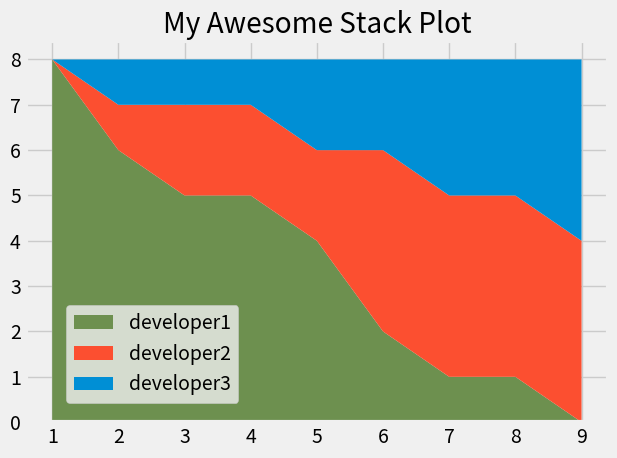

This chart was generated by the following Python code:
from matplotlib import pyplot as plt

plt.style.use("fivethirtyeight")


minutes = [1, 2, 3, 4, 5, 6, 7, 8, 9]

# player1 = [1, 2, 3, 3, 4, 4, 4, 4, 5]
# player2 = [1, 1, 1, 1, 2, 2, 2, 3, 4]
# player3 = [1, 1, 1, 2, 2, 2, 3, 3, 3]

developer1 = [8, 6, 5, 5, 4, 2, 1, 1, 0] # developer 1 who is doing knowledge transfer to 2 new developers.
developer2 = [0, 1, 2, 2, 2, 4, 4, 4, 4] # new developer 1
developer3 = [0, 1, 1, 1, 2, 2, 3, 3, 4] # new developer 2


# labels
# labels = ['player1', 'player2', 'player3']
labels = ['developer1', 'developer2', 'developer3']

# Colors
colors = ['#6d904f','#fc4f30','#008fd5']

# pie plot
# plt.pie([1, 1, 1], labels = ["Player 1", "Player 2", "Player 3"])

# stack plot
plt.stackplot(minutes, developer1, developer2, developer3, labels = labels, colors = colors)

# plt.legend() # To show labels/legend
# plt.legend(loc = 'lower left') # To show labels/legend, hardcoded location (verbal)
plt.legend(loc = (0.07, 0.05)) # To show labels/legend, hardcoded location with coordinates

plt.title("My Awesome Stack Plot")
plt.tight_layout()
plt.show()

# Colors:
# Blue = #008fd5
# Red = #fc4f30
# Yellow = #e5ae37
# Green = #6d904f
